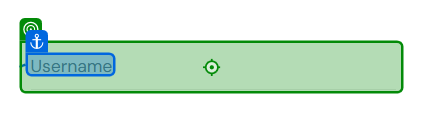
Task: New Test Automation Framework
Workflow: BC_LoginSauceDemo

Step 1: type [str_UserName] into 'Sauce_Username'

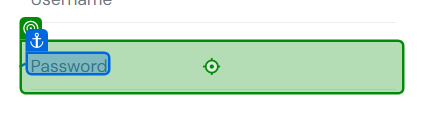
Step 2: type [str_Password] into 'Sauce_Password'

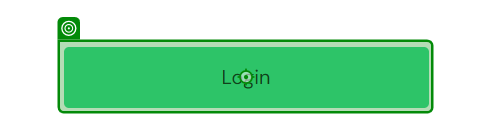
Step 3: click on 'Sauce_LoginBt'
